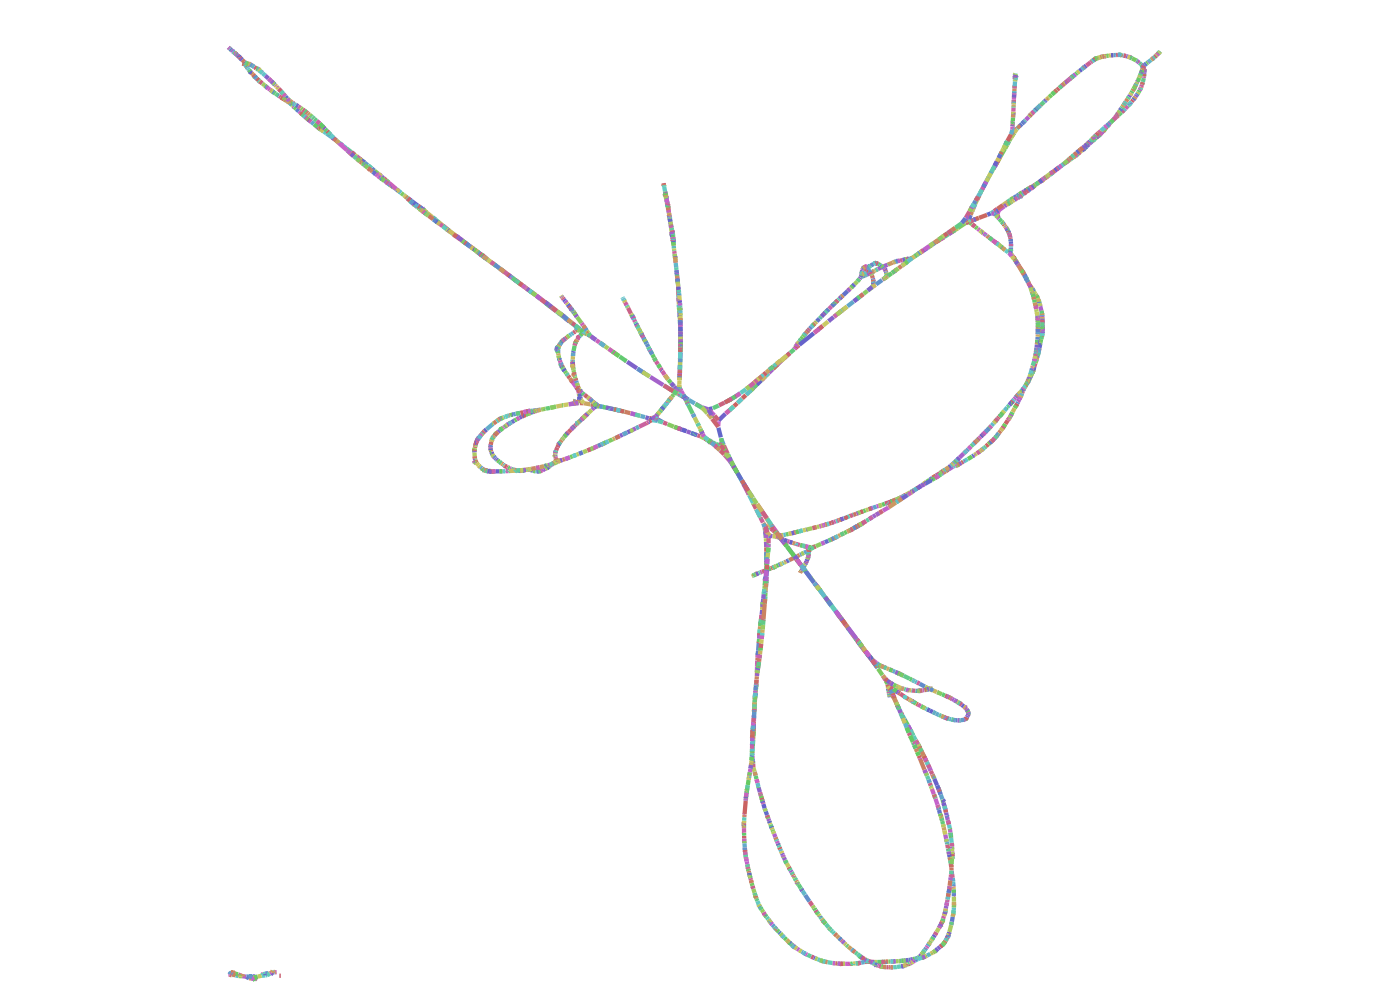

The file beside this chart, header and first rows:
Node_Label, Sequence
k_7, GTCTCTTTATTTTCTATGA
k_11, TGGTCTCTTTATTTTC
k_23, TAATTATGGTCTCTTTATTT
k_37, CCATATCTAATTATGGTCTCT
k_85, AGTGCCGTGTGTGTCCCCCACAGGCCATATCTAATTAT
k_115, GCAATACTCTTGTACAGTGCCGTGTGTGT
k_119, CGGCAATACTCTTGTA
k_131, ATCTCGCGGCAATACTCTTG
k_151, TCATGACCCAATCTCGCGGCAATA
k_187, TGTCTAGATCTGGCAGCGTTACC
k_193, CTGTGTCTAGATCTGGC
k_247, TTTCACATTTTAGACCTGTGTCAACAACTGTGTCTAGATC…
k_255, CTCTTTTCACATTTTAGA
k_265, TCACCCTCTTTTCACATTT
k_267, CTCACCCTCTTTTCA
k_295, TTTTGGAAGACACCCTCACCCTCTTTTC
k_361, CTTTTTGGTAAAGAAGCCAAATTGG
k_375, GTCACCTCTTTTTGGTAAAGA
k_383, TGCAGTCACCTCTTTTTG
k_385, CTGCAGTCACCTCTT
k_387, CCTGCAGTCACCTCT
k_391, GACCTGCAGTCACCTC
k_393, CGACCTGCAGTCACC
k_421, CCCTTGCTATTACCCGACCTGCAGTCAC
k_423, TCCCTTGCTATTACC
k_435, CACAGGTCCCTTGCTATTAC
k_443, CACTCACAGGTCCCTTGC
k_451, ATTCCACTCACAGGTCCC
k_453, GATTCCACTCACAGG
k_459, ATAGATTCCACTCACAG
k_461, AATAGATTCCACTCA
k_465, TAAATAGATTCCACTC
k_473, GTTTTAAATAGATTCCAC
k_489, CGGCCCTGGTTTTAAATAGATT
k_491, ACGGCCCTGGTTTTA
k_501, GAATAACGGCCCTGGTTTT
k_513, CTGGTAGAATAACGGCCCTG
k_518, ATTCTACATGAAGCGGGCAAGCCCC
k_540, AGCGGGCAAGCCCCAAAA
k_548, GGCAAGCCCCAAAAAA
k_552, CAAGCCCCAAAAAATAAC
k_560, CCCCAAAAAATAACTGAAG
k_570, AAAAATAACTGAAGGGGAAAGAATGAAAG
k_600, GGAAAGAATGAAAGTTGCTTA
k_614, ATGAAAGTTGCTTATAGGTTTGAGGACAT
k_644, AGGTTTGAGGACATAGAGTTTTGCTCTCATACACCAGTCC…
k_689, TCCACCACTTGCTGA
k_691, CTCCACCACTTGCTG
k_719, AGTGCTTTTCCAGTCTCCACCACTTGCT
k_727, TTTCAGTGCTTTTCCAGT
k_739, CACTTGTTTCAGTGCTTTTC
k_757, CAGTCCGACCACTTGTTTCAGTG
k_765, ATGACAGTCCGACCACTT
k_767, GATGACAGTCCGACC
k_797, AAGGCATTTTCGGCGGATGACAGTCCGAC
k_799, CAAGGCATTTTCGGC
k_813, CTATGAGCAAGGCATTTTCGG
k_843, CATACCCGAATAGGGCTATGAGCAAGGCA
k_865, CCATATTCTGTCTCATCAGTTA
k_879, TTTGACGCCATATTCTGTCTC
... 6,056 more rows
